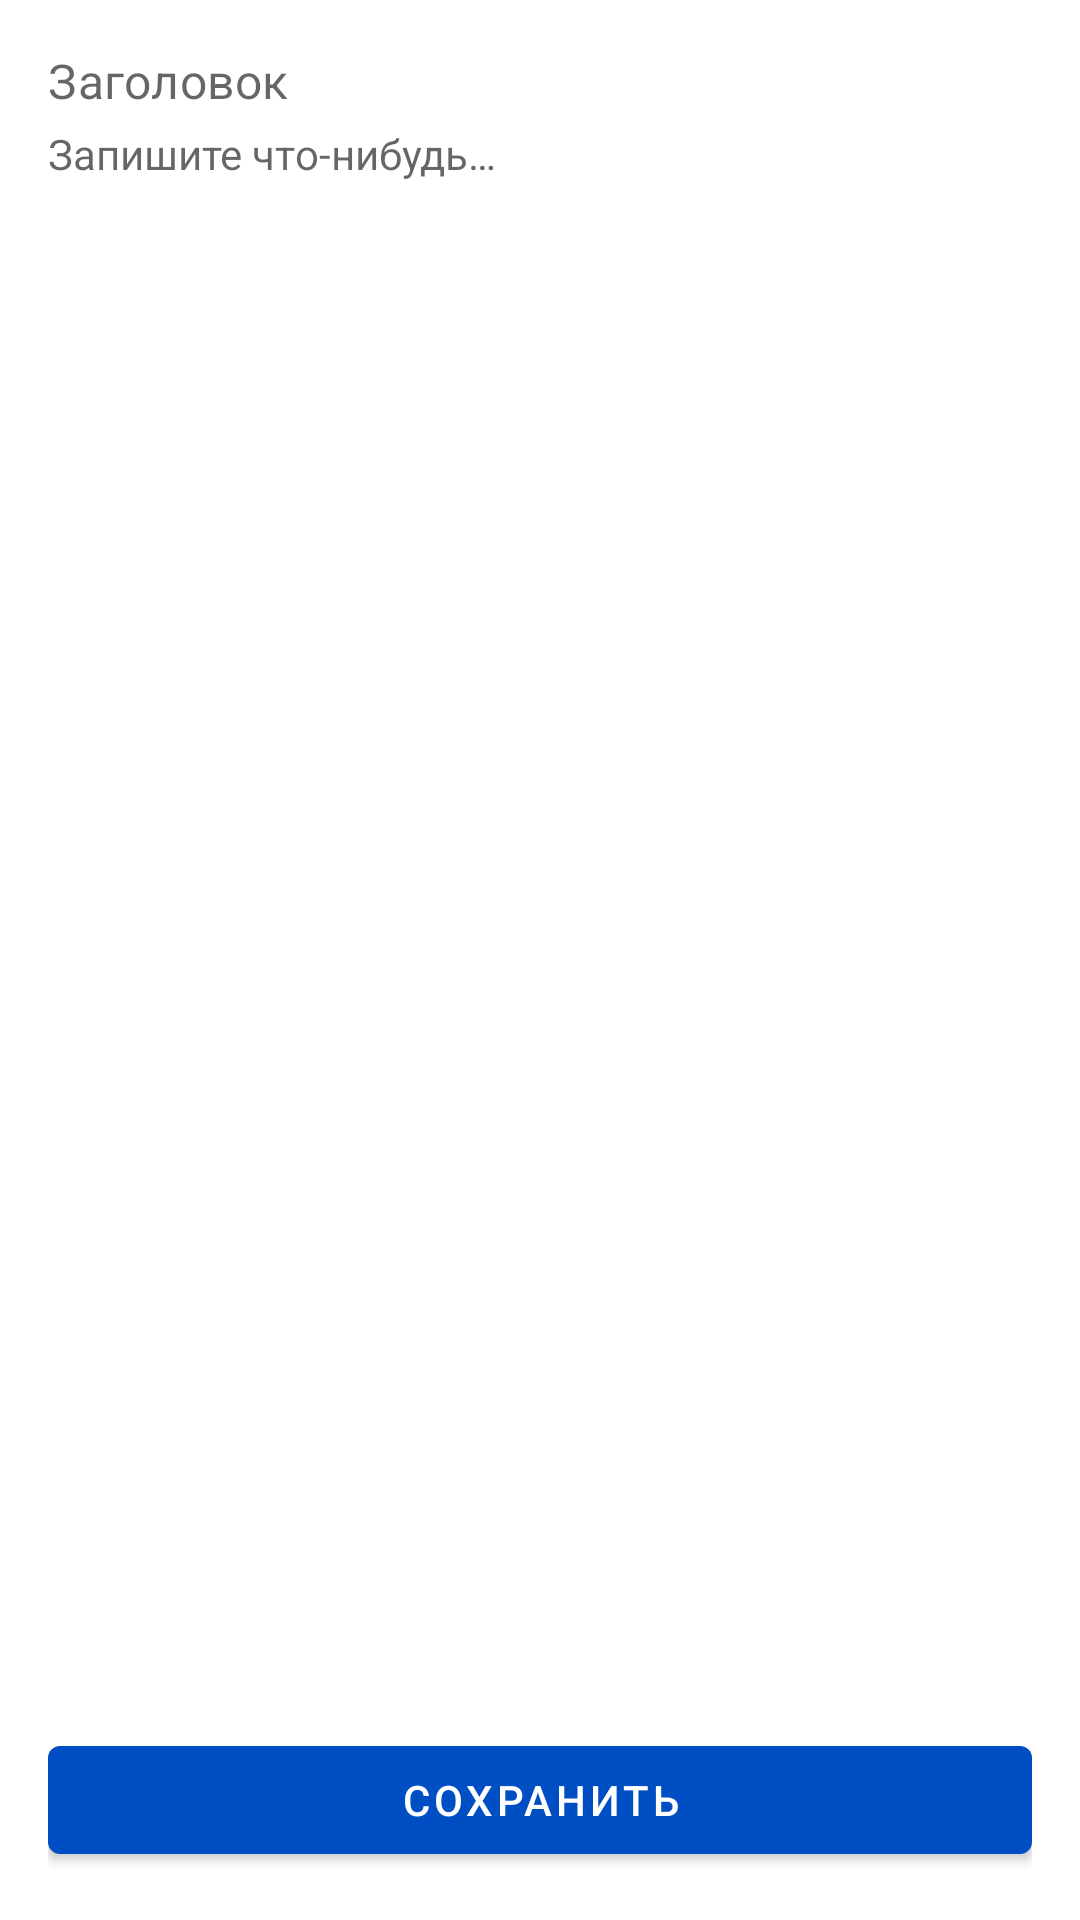

Android layout source for this screen:
<!-- AndroidManifest.xml: application theme AppTheme -->
<!-- res/layout/fragment_note_editor.xml -->
<?xml version="1.0" encoding="utf-8"?>
<LinearLayout xmlns:android="http://schemas.android.com/apk/res/android"
    xmlns:tools="http://schemas.android.com/tools"
    android:layout_width="match_parent"
    android:layout_height="match_parent"
    android:orientation="vertical"
    android:padding="@dimen/spacing_normal">

    <EditText
        android:id="@+id/title_edit_text"
        android:layout_width="match_parent"
        android:layout_height="wrap_content"
        android:layout_marginBottom="@dimen/spacing_small"
        android:background="@null"
        android:hint="@string/title"
        android:imeOptions="actionNext"
        android:importantForAutofill="no"
        android:inputType="textNoSuggestions"
        android:maxLines="3"
        android:textAppearance="@style/TextAppearance.MaterialComponents.Subtitle1"
        tools:text="@tools:sample/lorem/random" />

    <EditText
        android:id="@+id/content_edit_text"
        android:layout_width="match_parent"
        android:layout_height="0dp"
        android:layout_weight="1"
        android:background="@null"
        android:gravity="top"
        android:hint="@string/content_editor_hint"
        android:importantForAutofill="no"
        android:inputType="textMultiLine|textNoSuggestions"
        android:textAppearance="@style/TextAppearance.AppCompat.Body1" />

    <com.google.android.material.button.MaterialButton
        android:id="@+id/save_button"
        android:layout_width="match_parent"
        android:layout_height="wrap_content"
        android:layout_marginTop="@dimen/spacing_default"
        android:text="@string/save" />

</LinearLayout>
<!-- resources referenced by this layout -->
<resources>
  <dimen name="spacing_default">8dp</dimen>
  <dimen name="spacing_normal">16dp</dimen>
  <dimen name="spacing_small">4dp</dimen>
  <string name="content_editor_hint">Запишите что-нибудь…</string>
  <string name="save">Сохранить</string>
  <string name="title">Заголовок</string>
  <style name="AppTheme" parent="BaseTheme">
          <item name="colorPrimary">#004EC3</item>
          <item name="colorPrimaryDark">#003481</item>
          <item name="colorSecondary">#F39E20</item>
          <item name="colorAccent">#F39E20</item>
          <item name="colorSurface">#EEF4FA</item>
      </style>
  <style name="BaseTheme" parent="Theme.MaterialComponents.Light.NoActionBar" />
</resources>
